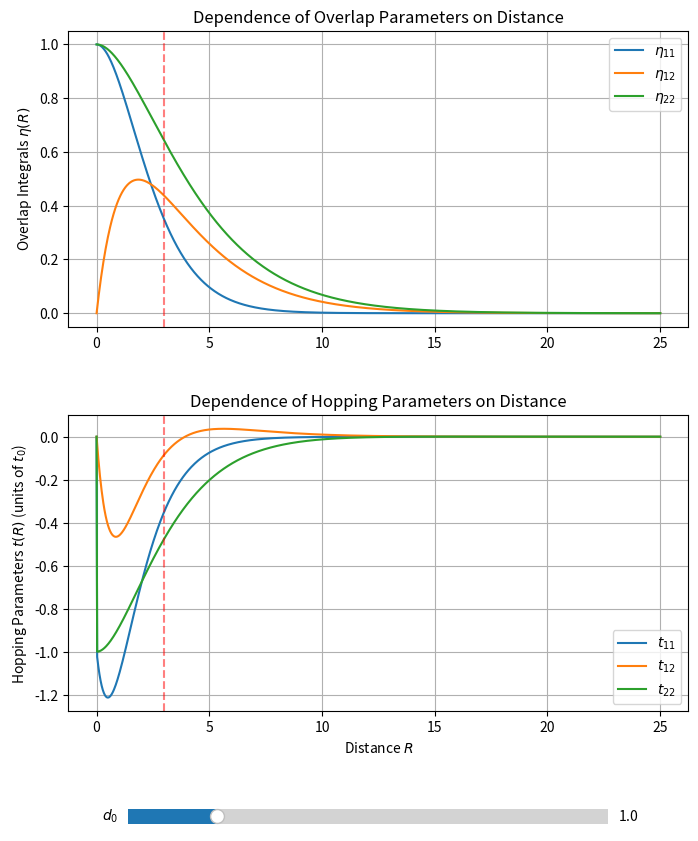

Python code for this plot:
import numpy as np
import matplotlib.pyplot as plt
from matplotlib.widgets import Slider

def calc_etas(R, d0):
    """Calculate overlap parameters"""
    eta11 = (1 + R/d0 + R**2/(3*d0**2)) * np.exp(-R/d0)
    eta12 = 0.5 * (1 + R/d0 + R**2/(64*d0**2)) * np.exp(-R/(2*d0)) - 0.5 * np.exp(-R/d0)
    eta22 = (1 + R/(2*d0) + R**2/(24*d0**2)) * np.exp(-R/(2*d0))
    return eta11, eta12, eta22

def calc_ts(R, d0, t0=1.0):
    """Calculate hopping parameters"""
    # Note: For R < 3*d0, these functions might not accurately represent the physical system 
    # as per the problem description, but they can be evaluated mathematically.
    # Also, t_nm(0) = 0 is a special condition given in the text, which isn't explicitly 
    # matched by evaluating the functions below at R=0, so this formula is primarily for R > 3*d0.
    t11 = -t0 * (1 + 2*R/d0) * np.exp(-R/d0)
    t12 = -t0 * (1 + 2*R/d0) * np.exp(-R/d0) + t0 * (1 + R/(16*d0)) * np.exp(-R/(2*d0))
    t22 = -t0 * (1 + R/(2*d0) - R**2/(24*d0**2)) * np.exp(-R/(2*d0))
    
    # Enforce t_nm(0) = 0 as given in the problem statement
    # We apply a small mask for R values very close to 0
    mask = R < 1e-10
    t11[mask] = 0
    t12[mask] = 0
    t22[mask] = 0
    
    return t11, t12, t22

def main():
    # Initial parameters
    d0_init = 1.0
    t0_val = 1.0 # use t0 as the energy unit
    
    # Define a range for R
    # The expressions are valid for R > 3*d0
    # Let's plot from 0 to 25 to see the behavior
    R = np.linspace(0.0, 25.0, 1000)
    
    # Setup the figure and subplots
    fig, (ax_eta, ax_t) = plt.subplots(2, 1, figsize=(8, 10))
    plt.subplots_adjust(bottom=0.2, hspace=0.3)
    
    # Initial data
    eta11, eta12, eta22 = calc_etas(R, d0_init)
    t11, t12, t22 = calc_ts(R, d0_init, t0_val)
    
    # Plot eta
    l_eta11, = ax_eta.plot(R, eta11, label=r'$\eta_{11}$')
    l_eta12, = ax_eta.plot(R, eta12, label=r'$\eta_{12}$')
    l_eta22, = ax_eta.plot(R, eta22, label=r'$\eta_{22}$')
    ax_eta.set_ylabel(r'Overlap Integrals $\eta(R)$')
    ax_eta.set_title('Dependence of Overlap Parameters on Distance')
    ax_eta.legend()
    ax_eta.grid(True)
    
    # Plot t
    l_t11, = ax_t.plot(R, t11, label=r'$t_{11}$')
    l_t12, = ax_t.plot(R, t12, label=r'$t_{12}$')
    l_t22, = ax_t.plot(R, t22, label=r'$t_{22}$')
    ax_t.set_ylabel(r'Hopping Parameters $t(R)$ (units of $t_0$)')
    ax_t.set_xlabel('Distance $R$')
    ax_t.set_title('Dependence of Hopping Parameters on Distance')
    ax_t.legend()
    ax_t.grid(True)
    
    # Create the slider axis and slider
    ax_slider = plt.axes([0.2, 0.08, 0.6, 0.03])
    d0_slider = Slider(
        ax=ax_slider,
        label=r'$d_0$',
        valmin=0.1,
        valmax=5.0,
        valinit=d0_init,
        valstep=0.1
    )
    
    # Update function for the slider
    def update(val):
        d0_val = d0_slider.val
        
        # Recalculate
        new_eta11, new_eta12, new_eta22 = calc_etas(R, d0_val)
        new_t11, new_t12, new_t22 = calc_ts(R, d0_val, t0_val)
        
        # Update data
        l_eta11.set_ydata(new_eta11)
        l_eta12.set_ydata(new_eta12)
        l_eta22.set_ydata(new_eta22)
        
        l_t11.set_ydata(new_t11)
        l_t12.set_ydata(new_t12)
        l_t22.set_ydata(new_t22)
        
        # Dynamically rescale y-axis to fit new data
        ax_eta.relim()
        ax_eta.autoscale_view()
        ax_t.relim()
        ax_t.autoscale_view()
        
        # Redraw
        fig.canvas.draw_idle()
    
    # Connect slider to update function
    d0_slider.on_changed(update)
    
    # Add a vertical line/shade to indicate R > 3*d0 validity region for initial d0
    valid_line_eta = ax_eta.axvline(3*d0_init, color='red', linestyle='--', alpha=0.5, label=r'Validity limit ($R=3d_0$)')
    valid_line_t = ax_t.axvline(3*d0_init, color='red', linestyle='--', alpha=0.5, label=r'Validity limit ($R=3d_0$)')
    
    # We need to handle the update of the vertical line as well
    def update_validity_lines(val):
        valid_line_eta.set_xdata([3*val, 3*val])
        valid_line_t.set_xdata([3*val, 3*val])
        update(val)
        
    d0_slider.on_changed(update_validity_lines)
    
    plt.show()

if __name__ == '__main__':
    main()
